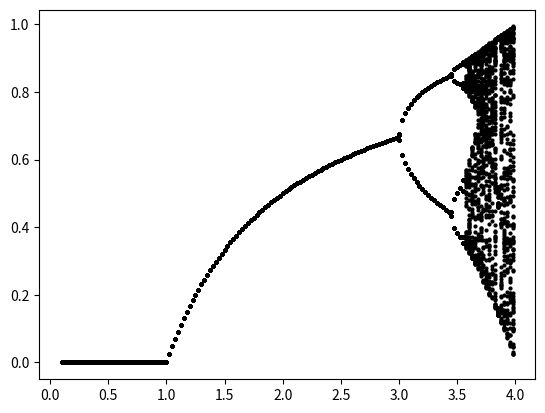

Write the Python code that produced this figure.
import matplotlib
import numpy as np
import matplotlib.pyplot as plt
from matplotlib.collections import LineCollection

def logistfun(x,parms=(3.5,)):
        r, = parms  ## unpack parameters
        return(r*x*(1-x))
    
def bifurc(fun, parm_range, baseparms,
           parm_ind, x0=0.5, nt=1000, nt_keep=100):
    res = np.zeros((len(parm_range),nt_keep))
    for i in range(len(parm_range)):
        p = parm_range[i]
        cur_p = list(baseparms)
        cur_p[parm_ind] = p
        cur_p = tuple(cur_p) ## maybe unnec
        cur_res = []
        x = x0
        for t in range(nt):
            x = fun(x,cur_p)
            if t>=(nt-nt_keep):
                cur_res.append(x)
        res[i,:] = cur_res
    return(res)
    


if __name__=="__main__":
    pr = np.arange(0.1,4,0.025)
    b0 = bifurc(logistfun, parm_range=pr, baseparms=(2,),
                parm_ind=0)
    plt.plot(pr,b0,'ro',c='black',markersize=2)
